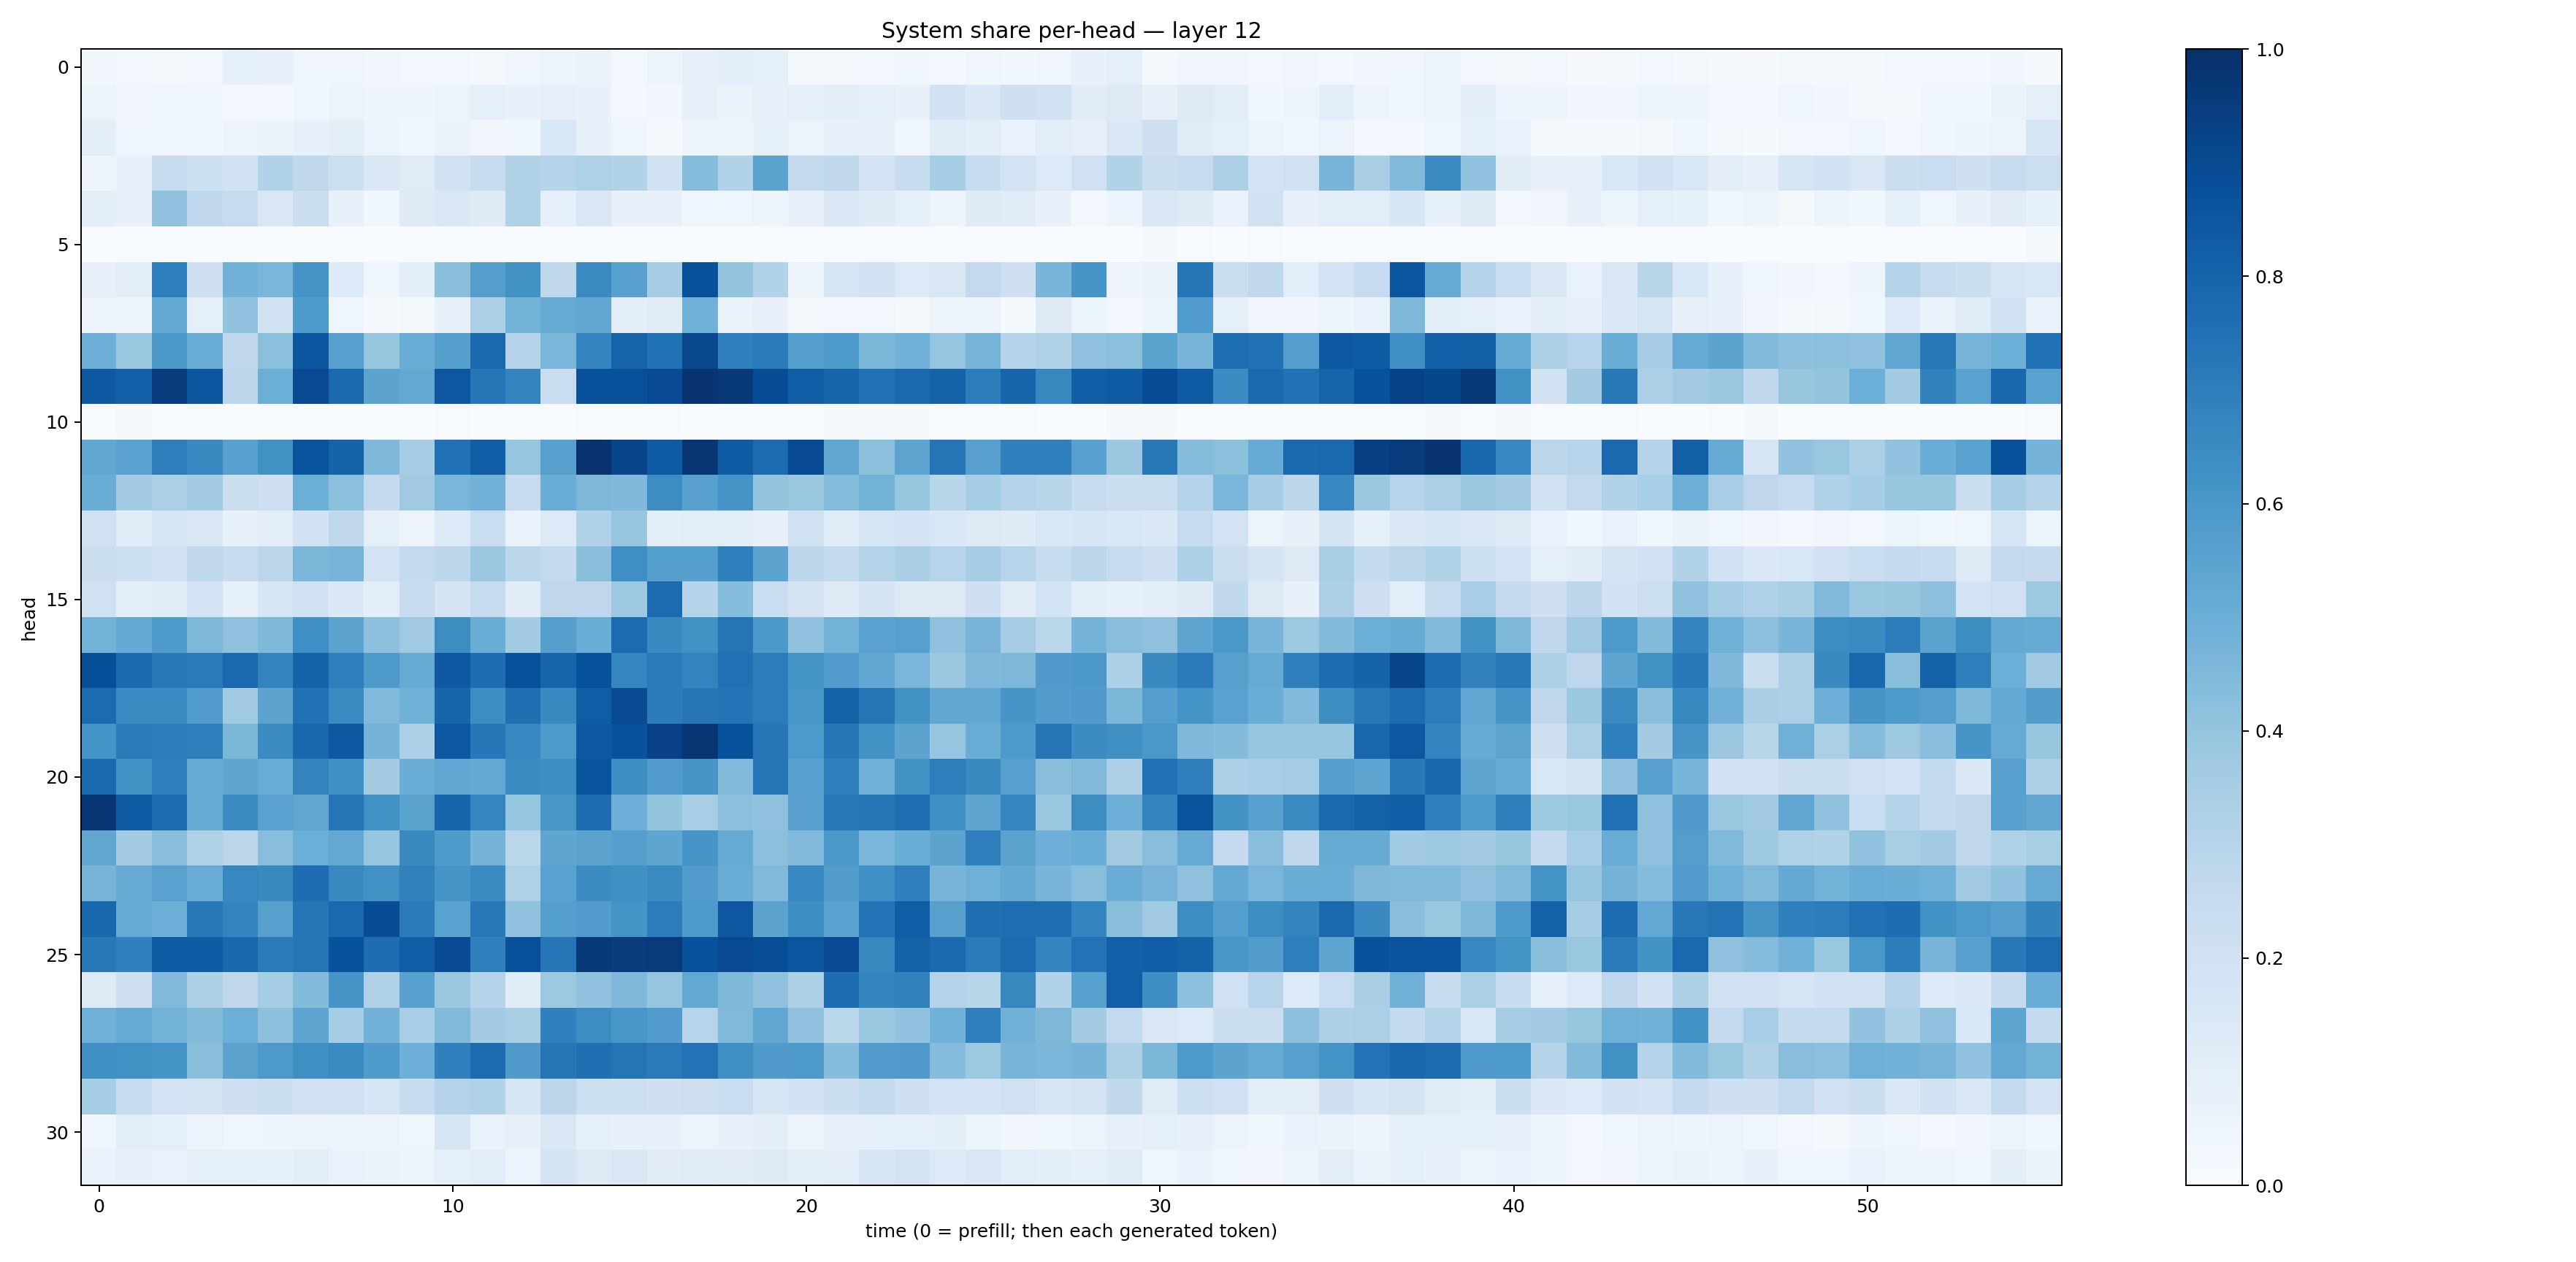

The file beside this chart, header and first rows:
0.032161932, 0.024181439, 0.023182303, 0.029502198, 0.08539141, 0.07513951, 0.04203981, 0.04137498, 0.03195775, 0.024815533, 0.026111122, 0.023138653, 0.046602592, 0.059494387, 0.06630573, 0.02507238, 0.05954455, 0.0788757, 0.10554856, 0.08425701, 0.017259624, 0.022008382, 0.027809964, 0.036419936
0.05137, 0.03169, 0.03961, 0.03828, 0.02464, 0.02915, 0.04057, 0.05337, 0.04905, 0.04874, 0.06127, 0.08981, 0.07235, 0.08066, 0.07331, 0.02622, 0.03382, 0.07311, 0.06329, 0.0708, 0.09006, 0.1022, 0.08866, 0.07244
0.09741, 0.04228, 0.04041, 0.04251, 0.05826, 0.06567, 0.07095, 0.09496, 0.05476, 0.03605, 0.06332, 0.03353, 0.03846, 0.154, 0.07551, 0.03588, 0.02195, 0.05016, 0.05498, 0.08342, 0.06094, 0.07864, 0.07888, 0.04331
0.04934, 0.07152, 0.2439, 0.2182, 0.1917, 0.3152, 0.2706, 0.2183, 0.1451, 0.1185, 0.1894, 0.2363, 0.3143, 0.3023, 0.3204, 0.3095, 0.1945, 0.4298, 0.3093, 0.5496, 0.2529, 0.2644, 0.1813, 0.2373
0.1005, 0.07353, 0.4084, 0.269, 0.2443, 0.1485, 0.2247, 0.07365, 0.03788, 0.1267, 0.1497, 0.1213, 0.317, 0.09019, 0.1495, 0.07769, 0.07626, 0.04307, 0.04158, 0.05292, 0.07957, 0.1475, 0.1232, 0.08951
0.0005781, 0.0005562, 0.0004187, 0.001434, 0.0003593, 0.0005662, 0.0006847, 0.001298, 5.8771024e-05, 0.001238, 0.0008231, 0.0001438, 0.0003822, 0.001021, 0.0007973, 0.0008345, 0.0004623, 0.003427, 0.0005885, 0.0004139, 0.001127, 0.004382, 0.001699, 0.0003648
0.07849, 0.09886, 0.6988, 0.2105, 0.4811, 0.4628, 0.6133, 0.133, 0.04679, 0.1011, 0.4241, 0.5686, 0.6236, 0.2712, 0.6521, 0.5587, 0.3487, 0.8781, 0.3989, 0.3142, 0.05828, 0.1644, 0.1942, 0.1338
0.05767, 0.04978, 0.5223, 0.08923, 0.4033, 0.1983, 0.5826, 0.04111, 0.01105, 0.01722, 0.07917, 0.333, 0.4781, 0.5113, 0.5276, 0.09946, 0.1094, 0.4851, 0.06436, 0.07531, 0.01651, 0.02628, 0.02754, 0.01222
0.4922, 0.3883, 0.5945, 0.5004, 0.2657, 0.4211, 0.8529, 0.5615, 0.3933, 0.5014, 0.5656, 0.7811, 0.2982, 0.4648, 0.6754, 0.7995, 0.7479, 0.9089, 0.6877, 0.7129, 0.5662, 0.5847, 0.4573, 0.4859
0.8409, 0.8182, 0.9502, 0.8548, 0.2837, 0.4988, 0.9016, 0.7851, 0.5462, 0.5253, 0.8499, 0.7298, 0.6746, 0.2328, 0.8787, 0.8765, 0.8928, 0.9824, 0.9628, 0.8871, 0.8278, 0.7962, 0.7493, 0.7778
0.002684, 0.009317, 0.003709, 0.001005, 0.0002061, 0.0002328, 0.001004, 0.001397, 0.001473, 0.002345, 0.005577, 0.0005894, 0.0006087, 0.0008037, 0.004091, 0.005175, 0.005336, 0.0006409, 0.00049, 0.00138, 0.0008112, 0.008828, 0.01228, 0.01089
0.5294, 0.5529, 0.6975, 0.6536, 0.5574, 0.6288, 0.864, 0.803, 0.4527, 0.3531, 0.7475, 0.8208, 0.3958, 0.5624, 0.9906, 0.9153, 0.8322, 0.975, 0.8296, 0.7731, 0.8917, 0.5336, 0.4213, 0.5424
0.5024, 0.3566, 0.3347, 0.3578, 0.2247, 0.2124, 0.4964, 0.42, 0.2555, 0.3692, 0.4628, 0.483, 0.2426, 0.5069, 0.4538, 0.4521, 0.6435, 0.5567, 0.6104, 0.4007, 0.383, 0.4311, 0.4772, 0.3944
0.1969, 0.1134, 0.1673, 0.15, 0.07219, 0.09984, 0.1899, 0.2722, 0.08796, 0.0565, 0.1362, 0.2327, 0.06965, 0.1337, 0.3202, 0.3984, 0.09597, 0.1031, 0.1005, 0.0769, 0.1969, 0.1136, 0.1637, 0.1809
0.2206, 0.2149, 0.2004, 0.2715, 0.2348, 0.2848, 0.4593, 0.4709, 0.1867, 0.2586, 0.2796, 0.3799, 0.279, 0.2564, 0.4231, 0.6329, 0.5659, 0.5626, 0.6919, 0.5431, 0.2781, 0.2573, 0.3054, 0.3376
0.1982, 0.09512, 0.1173, 0.1829, 0.08383, 0.1673, 0.2005, 0.1393, 0.09647, 0.2386, 0.1726, 0.2458, 0.117, 0.275, 0.2748, 0.3768, 0.7717, 0.297, 0.4332, 0.234, 0.1745, 0.1324, 0.1772, 0.1326
0.4801, 0.5214, 0.586, 0.4539, 0.4109, 0.4562, 0.6353, 0.546, 0.4174, 0.3694, 0.6438, 0.5012, 0.3654, 0.5626, 0.5073, 0.7715, 0.654, 0.6246, 0.7364, 0.5938, 0.4067, 0.4792, 0.5512, 0.5591
0.8819, 0.7773, 0.7195, 0.7137, 0.7785, 0.6756, 0.8057, 0.6967, 0.591, 0.5148, 0.8434, 0.7623, 0.8778, 0.7988, 0.8733, 0.6683, 0.711, 0.6791, 0.7539, 0.7033, 0.6171, 0.578, 0.5299, 0.4633
0.7707, 0.6508, 0.647, 0.5755, 0.369, 0.543, 0.7482, 0.6515, 0.4484, 0.486, 0.7948, 0.6431, 0.7557, 0.6536, 0.8257, 0.8928, 0.7087, 0.7258, 0.7416, 0.7044, 0.6036, 0.8042, 0.7347, 0.6242
0.6171, 0.7123, 0.7069, 0.696, 0.4585, 0.6513, 0.7866, 0.8475, 0.4745, 0.3245, 0.8487, 0.7236, 0.6654, 0.5888, 0.8512, 0.872, 0.932, 0.9764, 0.8708, 0.7268, 0.59, 0.7265, 0.62, 0.5445
0.7751, 0.6237, 0.6903, 0.512, 0.5364, 0.5047, 0.6789, 0.6289, 0.3565, 0.5029, 0.5278, 0.5197, 0.6474, 0.6431, 0.8662, 0.6397, 0.5756, 0.6056, 0.4487, 0.7324, 0.5616, 0.6922, 0.4821, 0.6259
0.9735, 0.8288, 0.7714, 0.514, 0.6513, 0.5512, 0.5328, 0.7343, 0.6275, 0.5476, 0.7939, 0.6708, 0.3958, 0.6025, 0.7652, 0.4928, 0.3997, 0.3458, 0.4203, 0.4113, 0.5562, 0.7177, 0.731, 0.7603
0.5283, 0.3623, 0.4265, 0.3239, 0.2833, 0.4282, 0.4961, 0.5255, 0.3968, 0.6551, 0.5858, 0.4746, 0.2875, 0.537, 0.5444, 0.5658, 0.5372, 0.6086, 0.5142, 0.4181, 0.4451, 0.6015, 0.4647, 0.503
0.469, 0.5136, 0.5543, 0.5043, 0.6661, 0.656, 0.764, 0.6599, 0.6276, 0.6845, 0.6073, 0.6462, 0.3218, 0.5516, 0.6481, 0.63, 0.65, 0.5774, 0.5055, 0.4475, 0.6645, 0.5737, 0.6298, 0.6929
0.7868, 0.5133, 0.4942, 0.7195, 0.6737, 0.5595, 0.7276, 0.781, 0.8886, 0.7087, 0.5508, 0.7224, 0.4074, 0.5629, 0.5743, 0.6145, 0.7039, 0.5893, 0.8499, 0.5456, 0.6391, 0.5515, 0.7417, 0.8275
0.7223, 0.688, 0.8354, 0.8302, 0.7888, 0.7122, 0.7361, 0.8676, 0.763, 0.8211, 0.8909, 0.6919, 0.8752, 0.7334, 0.9642, 0.9526, 0.9555, 0.8734, 0.8986, 0.883, 0.8572, 0.8941, 0.659, 0.8102
0.125, 0.2131, 0.449, 0.3267, 0.2724, 0.3541, 0.4402, 0.6097, 0.3186, 0.555, 0.3822, 0.2998, 0.1172, 0.3777, 0.4072, 0.4507, 0.3971, 0.5234, 0.4569, 0.4078, 0.3305, 0.762, 0.6722, 0.6874
0.4853, 0.5168, 0.4768, 0.4398, 0.4976, 0.4165, 0.5369, 0.3516, 0.4807, 0.3446, 0.4484, 0.3586, 0.3413, 0.6889, 0.6429, 0.6017, 0.5761, 0.2935, 0.4479, 0.529, 0.4123, 0.2865, 0.389, 0.4055
0.6317, 0.6286, 0.6147, 0.4239, 0.5455, 0.5924, 0.6351, 0.6511, 0.5842, 0.4934, 0.6877, 0.7675, 0.5816, 0.7321, 0.7573, 0.7378, 0.7147, 0.7425, 0.6338, 0.5793, 0.5896, 0.4321, 0.5764, 0.5797
0.352, 0.2347, 0.1823, 0.1787, 0.2051, 0.2188, 0.2006, 0.2006, 0.158, 0.2367, 0.3082, 0.3132, 0.1614, 0.284, 0.2177, 0.2181, 0.2085, 0.2146, 0.2307, 0.1637, 0.19, 0.2237, 0.2583, 0.2101
0.04364, 0.1088, 0.09302, 0.05508, 0.04473, 0.04939, 0.05842, 0.06162, 0.05566, 0.04302, 0.1643, 0.06673, 0.07695, 0.1422, 0.08538, 0.07224, 0.07377, 0.0621, 0.07542, 0.09604, 0.05785, 0.08004, 0.08899, 0.09049
0.06809, 0.07873, 0.07025, 0.09116, 0.0862, 0.08453, 0.09989, 0.06774, 0.06271, 0.05929, 0.09178, 0.1084, 0.05474, 0.1723, 0.1287, 0.1435, 0.1097, 0.1189, 0.1104, 0.1313, 0.1008, 0.1047, 0.1594, 0.1786
